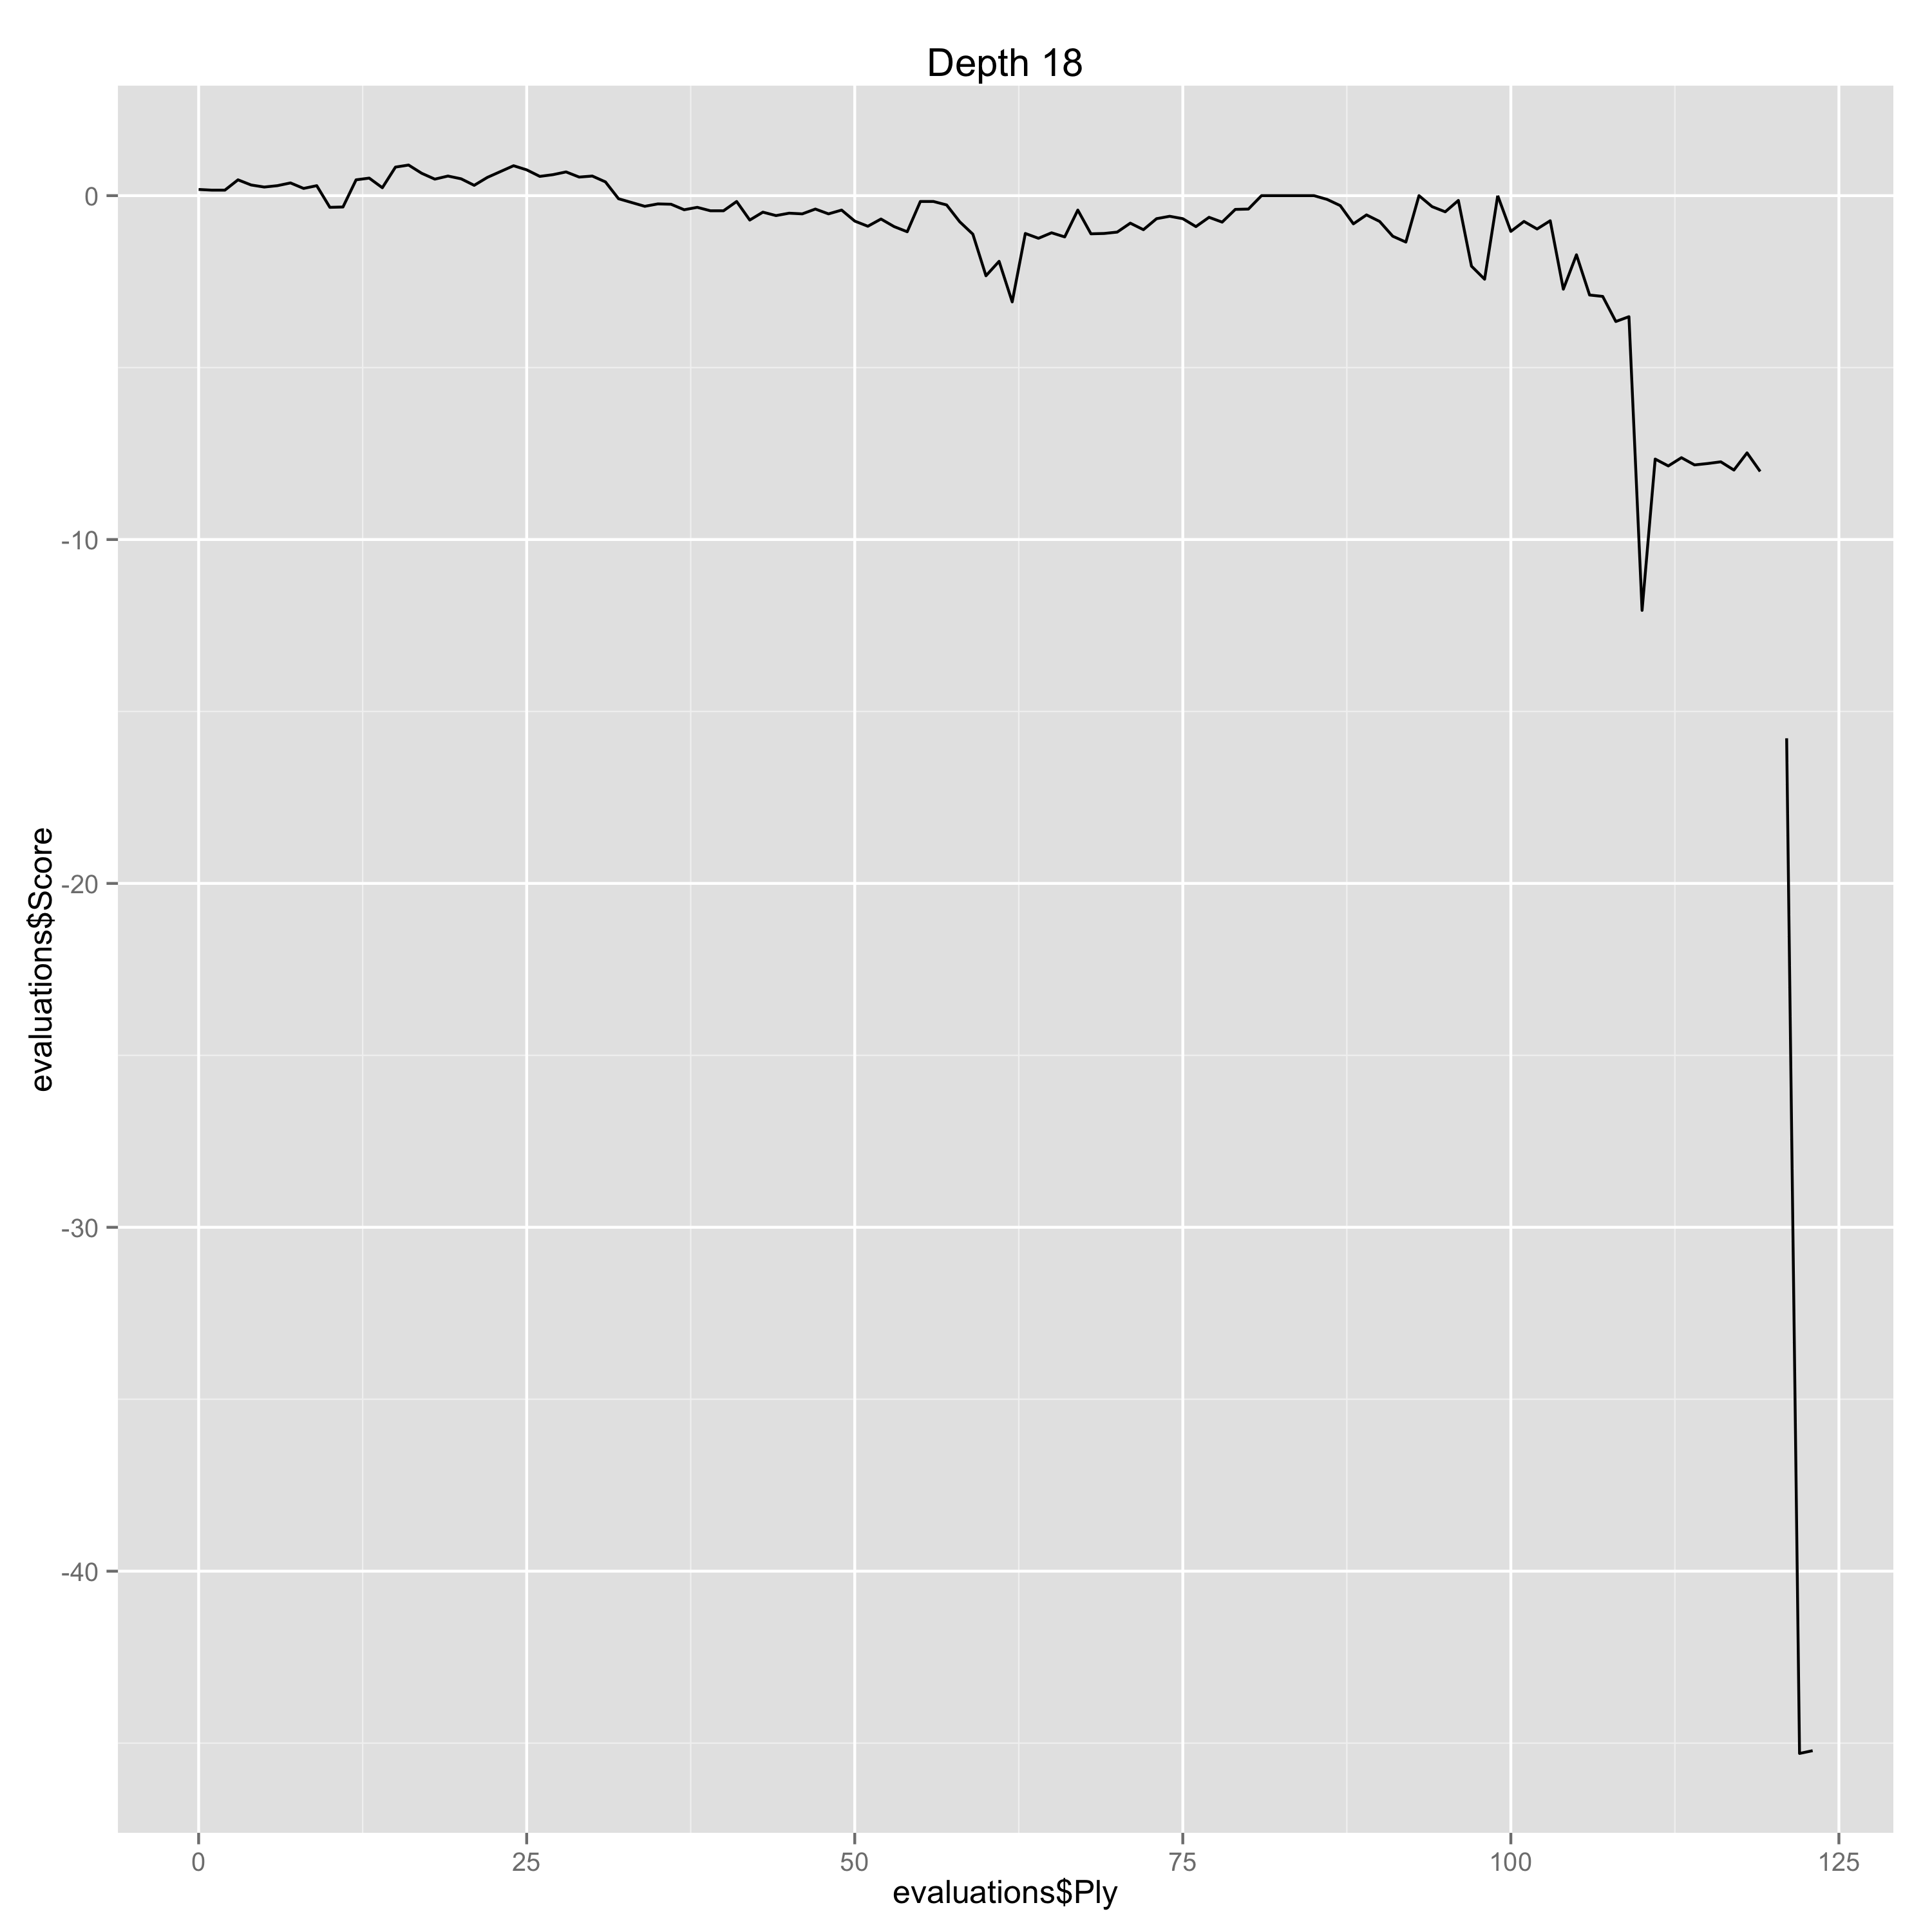

The table this chart was drawn from, first rows:
Ply, Move, White, Black, Score, Eval, Comment
0, [1], d4, , 0.18, 0.18, 
1, [1], , d5, 0.16, 0.02, 
2, [2], Nf3, , 0.16, 0.0, 
3, [2], , c6, 0.46, -0.3, 
4, [3], Bf4, , 0.31, -0.15, 
5, [3], , Bf5, 0.25, 0.06, 
6, [4], e3, , 0.29, 0.04, 
7, [4], , Qb6, 0.37, -0.08, 
8, [5], Bd3, , 0.21, -0.16, 
9, [5], , Bxd3, 0.29, -0.08, 
10, [6], Qxd3, , -0.34, -0.63, 
11, [6], , Qxb2, -0.33, -0.01, 
12, [7], O-O, , 0.46, 0.79, 
13, [7], , e6, 0.51, -0.05, 
14, [8], c4, , 0.23, -0.28, 
15, [8], , Nf6, 0.83, -0.6, 
16, [9], Nbd2, , 0.89, 0.06, 
17, [9], , Qb6, 0.65, 0.24, 
18, [10], Rfb1, , 0.48, -0.17, 
19, [10], , Qa6, 0.57, -0.09, 
20, [11], Qb3, , 0.49, -0.08, 
21, [11], , b6, 0.3, 0.19, 
22, [12], a4, , 0.53, 0.23, 
23, [12], , Qa5, 0.7, -0.17, 
24, [13], Qc2, , 0.87, 0.17, 
25, [13], , dxc4, 0.75, 0.12, 
26, [14], e4, , 0.56, -0.19, 
27, [14], , c3, 0.61, -0.05, 
28, [15], Nc4, , 0.69, 0.08, 
29, [15], , Qa6, 0.54, 0.15, 
30, [16], Qxc3, , 0.57, 0.03, 
31, [16], , Be7, 0.4, 0.17, 
32, [17], Ncd2, , -0.09, -0.49, 
33, [17], , O-O, -0.2, 0.11, 
34, [18], Bxb8, , -0.31, -0.11, 
35, [18], , Raxb8, -0.24, -0.07, 
36, [19], Qxc6, , -0.25, -0.01, 
37, [19], , Rfc8, -0.41, 0.16, 
38, [20], Qb5, , -0.34, 0.07, 
39, [20], , Qb7, -0.44, 0.1, 
40, [21], Qd3, , -0.44, 0.0, 
41, [21], , Rc7, -0.17, -0.27, 
42, [22], Rc1, , -0.71, -0.54, 
43, [22], , Rbc8, -0.48, -0.23, 
44, [23], Rxc7, , -0.58, -0.1, 
45, [23], , Rxc7, -0.51, -0.07, 
46, [24], h3, , -0.53, -0.02, 
47, [24], , Qc8, -0.39, -0.14, 
48, [25], Qb5, , -0.53, -0.14, 
49, [25], , h6, -0.42, -0.11, 
50, [26], g3, , -0.74, -0.32, 
51, [26], , Rc2, -0.89, 0.15, 
52, [27], Kg2, , -0.68, 0.21, 
53, [27], , Qc3, -0.9, 0.22, 
54, [28], Rd1, , -1.05, -0.15, 
55, [28], , Qb4, -0.17, -0.88, 
56, [29], Rb1, , -0.17, 0.0, 
57, [29], , Qc3, -0.27, 0.1, 
58, [30], Rd1, , -0.76, -0.49, 
59, [30], , Rb2, -1.12, 0.36, 
... 64 more rows
